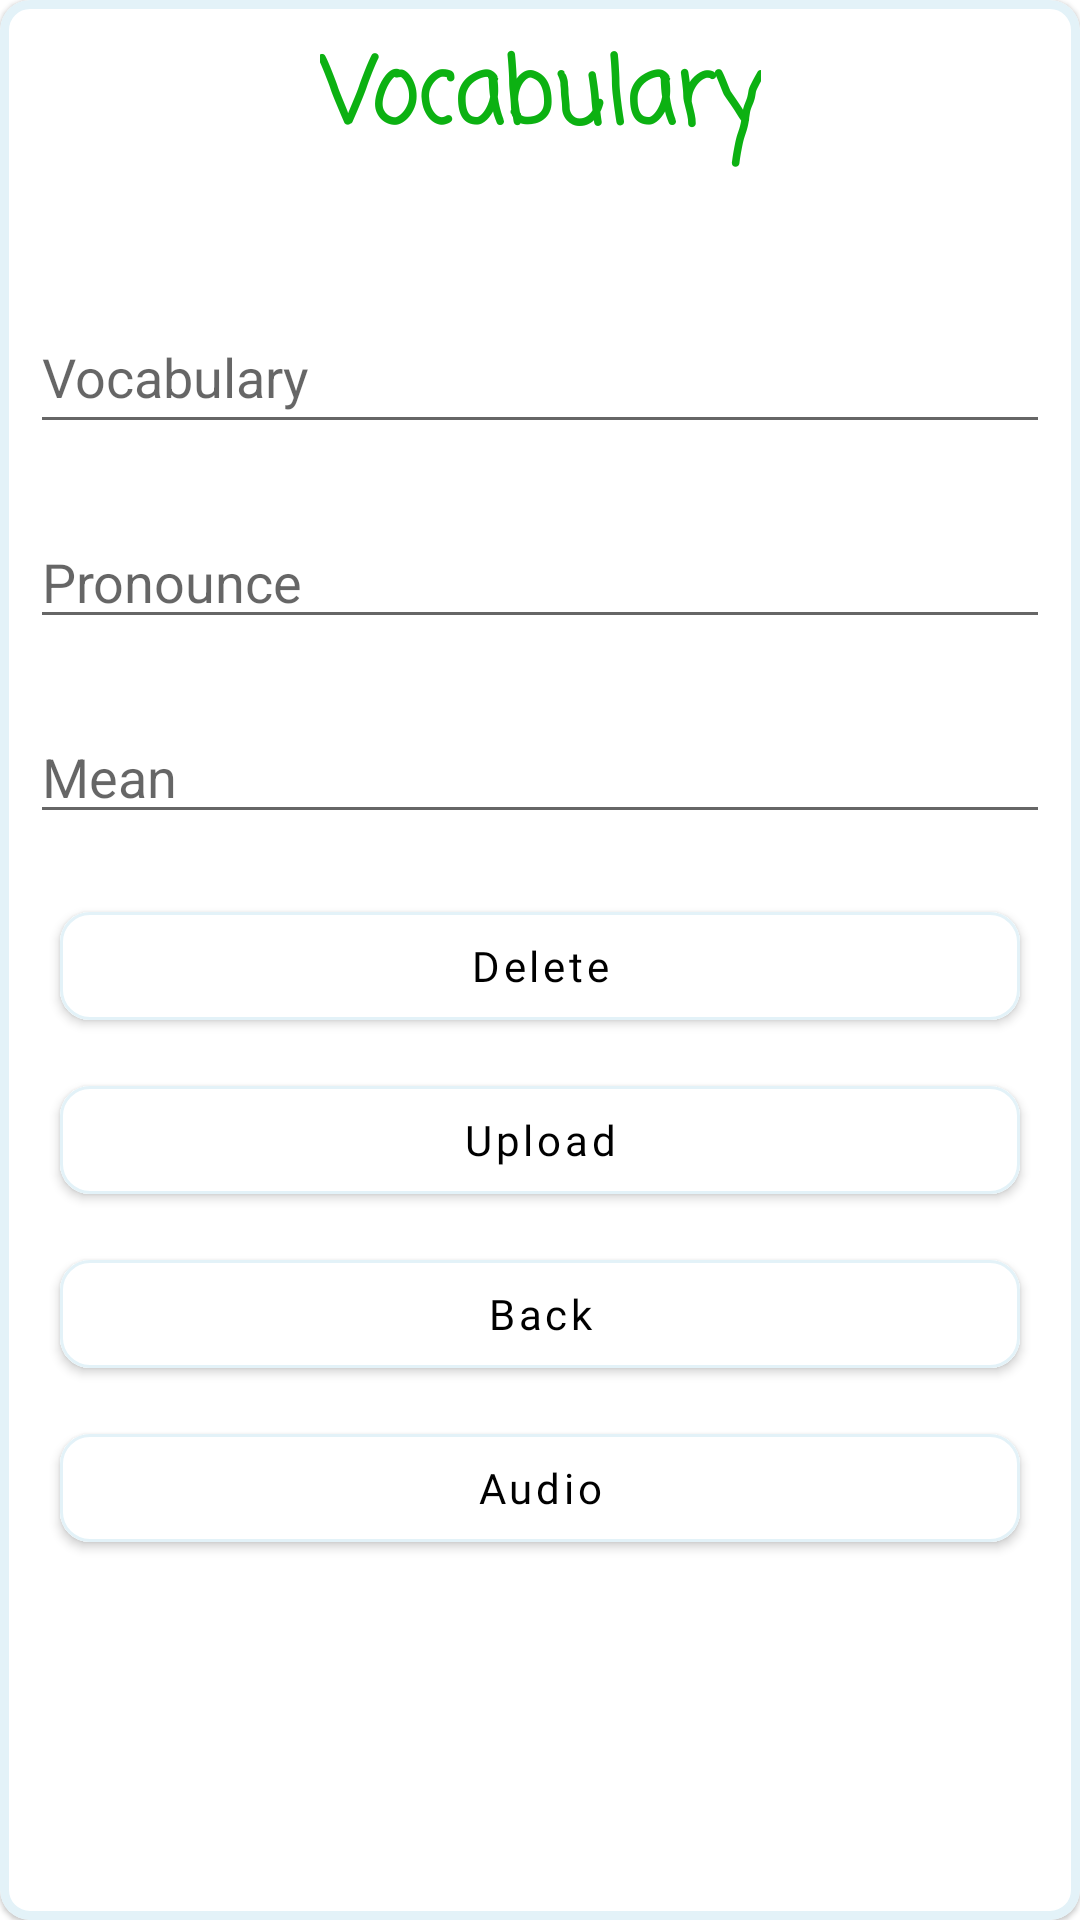

The Android layout XML behind this screen, and the referenced resources:
<!-- AndroidManifest.xml: application theme Theme.ITELishVer3 -->
<!-- res/layout/dialog_upload_vocabulary_admin.xml -->
<?xml version="1.0" encoding="utf-8"?>
<com.google.android.material.card.MaterialCardView xmlns:android="http://schemas.android.com/apk/res/android"
    xmlns:tools="http://schemas.android.com/tools"
    android:layout_width="350dp"
    xmlns:app="http://schemas.android.com/apk/res-auto"
    app:strokeColor="@color/grey"
    app:strokeWidth="3dp"
    app:cardCornerRadius="10dp"
    android:layout_height="530dp">

    <androidx.constraintlayout.widget.ConstraintLayout
        android:layout_width="match_parent"
        android:layout_height="match_parent">
        <TextView
            app:layout_constraintTop_toTopOf="parent"
            app:layout_constraintLeft_toLeftOf="parent"
            app:layout_constraintRight_toRightOf="parent"
            android:text="Vocabulary"
            android:fontFamily="casual"
            android:layout_marginTop="10dp"
            android:textColor="@color/green"
            android:textStyle="bold"
            android:textSize="30dp"
            android:layout_width="wrap_content"
            android:layout_height="wrap_content"/>

        <EditText
            android:id="@+id/edt_vocab_upload_vocabulary_admin_dialog"
            android:layout_width="match_parent"
            android:layout_height="48dp"
            android:layout_marginLeft="10dp"
            android:layout_marginTop="100dp"
            android:layout_marginRight="10dp"
            android:hint="Vocabulary"
            app:layout_constraintRight_toRightOf="parent"
            app:layout_constraintTop_toTopOf="parent" />

        <EditText
            android:hint="Pronounce"
            android:layout_width="match_parent"
            android:layout_marginLeft="10dp"
            android:layout_marginRight="10dp"
            android:id="@+id/edt_pronounce_upload_vocabulary_admin_dialog"
            android:layout_height="40dp"
            android:layout_marginTop="25dp"
            app:layout_constraintRight_toRightOf="parent"
            app:layout_constraintTop_toBottomOf="@+id/edt_vocab_upload_vocabulary_admin_dialog" />

        <EditText
            android:hint="Mean"
            android:layout_width="match_parent"
            android:layout_marginLeft="10dp"
            android:layout_marginRight="10dp"
            android:id="@+id/edt_mean_upload_vocabulary_admin_dialog"
            android:layout_height="40dp"
            android:layout_marginTop="25dp"
            app:layout_constraintRight_toRightOf="parent"
            app:layout_constraintTop_toBottomOf="@+id/edt_pronounce_upload_vocabulary_admin_dialog" />

        <com.google.android.material.button.MaterialButton
            android:id="@+id/btn_delete_dialog_edit_vocabulary_admin"
            android:layout_width="match_parent"
            android:layout_height="wrap_content"
            android:layout_marginLeft="20dp"
            android:layout_marginRight="20dp"
            android:layout_marginTop="20dp"
            android:backgroundTint="@color/white"
            android:fontFamily="@font/nunito_extrabold"
            android:text="Delete"
            android:textAllCaps="false"
            android:textColor="@color/black"
            app:cornerRadius="10dp"
            app:layout_constraintLeft_toLeftOf="parent"
            app:layout_constraintTop_toBottomOf="@+id/edt_mean_upload_vocabulary_admin_dialog"
            app:strokeColor="@color/grey"
            app:strokeWidth="1dp" />

        <com.google.android.material.button.MaterialButton
            android:fontFamily="@font/nunito_extrabold"
            android:id="@+id/btn_update_dialog_edit_vocabulary_admin"
            app:layout_constraintTop_toBottomOf="@+id/btn_delete_dialog_edit_vocabulary_admin"
            app:layout_constraintLeft_toLeftOf="parent"
            android:backgroundTint="@color/white"
            android:textColor="@color/black"
            app:strokeWidth="1dp"
            android:layout_marginTop="10dp"
            app:strokeColor="@color/grey"
            android:textAllCaps="false"
            android:text="Upload"
            android:layout_marginLeft="20dp"
            android:layout_marginRight="20dp"
            app:cornerRadius="10dp"
            android:layout_width="match_parent"
            android:layout_height="wrap_content"/>

        <com.google.android.material.button.MaterialButton
            android:fontFamily="@font/nunito_extrabold"
            android:id="@+id/btn_back_dialog_upload_vocabulary_admin"
            app:layout_constraintTop_toBottomOf="@+id/btn_update_dialog_edit_vocabulary_admin"
            app:layout_constraintLeft_toLeftOf="parent"
            android:backgroundTint="@color/white"
            android:textColor="@color/black"
            app:strokeWidth="1dp"
            android:layout_marginTop="10dp"
            app:strokeColor="@color/grey"
            android:textAllCaps="false"
            android:text="Back"
            android:layout_marginLeft="20dp"
            android:layout_marginRight="20dp"
            app:cornerRadius="10dp"
            android:layout_width="match_parent"
            android:layout_height="wrap_content"/>

        <com.google.android.material.button.MaterialButton
            android:fontFamily="@font/nunito_extrabold"
            android:id="@+id/btn_audio_dialog_upload_vocabulary_admin"
            app:layout_constraintTop_toBottomOf="@+id/btn_back_dialog_upload_vocabulary_admin"
            app:layout_constraintLeft_toLeftOf="parent"
            android:backgroundTint="@color/white"
            android:textColor="@color/black"
            app:strokeWidth="1dp"
            android:layout_marginTop="10dp"
            app:strokeColor="@color/grey"
            android:textAllCaps="false"
            android:text="Audio"
            android:layout_marginLeft="20dp"
            android:layout_marginRight="20dp"
            app:cornerRadius="10dp"
            android:layout_width="match_parent"
            android:layout_height="wrap_content"/>

    </androidx.constraintlayout.widget.ConstraintLayout>

</com.google.android.material.card.MaterialCardView>
<!-- resources referenced by this layout -->
<resources>
  <color name="black">#FF000000</color>
  <color name="green">#0CB112</color>
  <color name="grey">#E3F2F8</color>
  <color name="white">#FFFFFFFF</color>
  <style name="Theme.ITELishVer3" parent="Theme.MaterialComponents.DayNight.DarkActionBar">
          
          <item name="colorPrimary">@color/purple_500</item>
          <item name="colorPrimaryVariant">@color/purple_700</item>
          <item name="colorOnPrimary">@color/white</item>
          
          <item name="colorSecondary">@color/teal_200</item>
          <item name="colorSecondaryVariant">@color/teal_700</item>
          <item name="colorOnSecondary">@color/black</item>
          
          <item name="android:statusBarColor" tools:targetApi="l">?attr/colorPrimaryVariant</item>
          
      </style>
  <color name="purple_500">#FF6200EE</color>
  <color name="purple_700">#FF3700B3</color>
  <color name="teal_200">#FF03DAC5</color>
  <color name="teal_700">#FF018786</color>
</resources>
